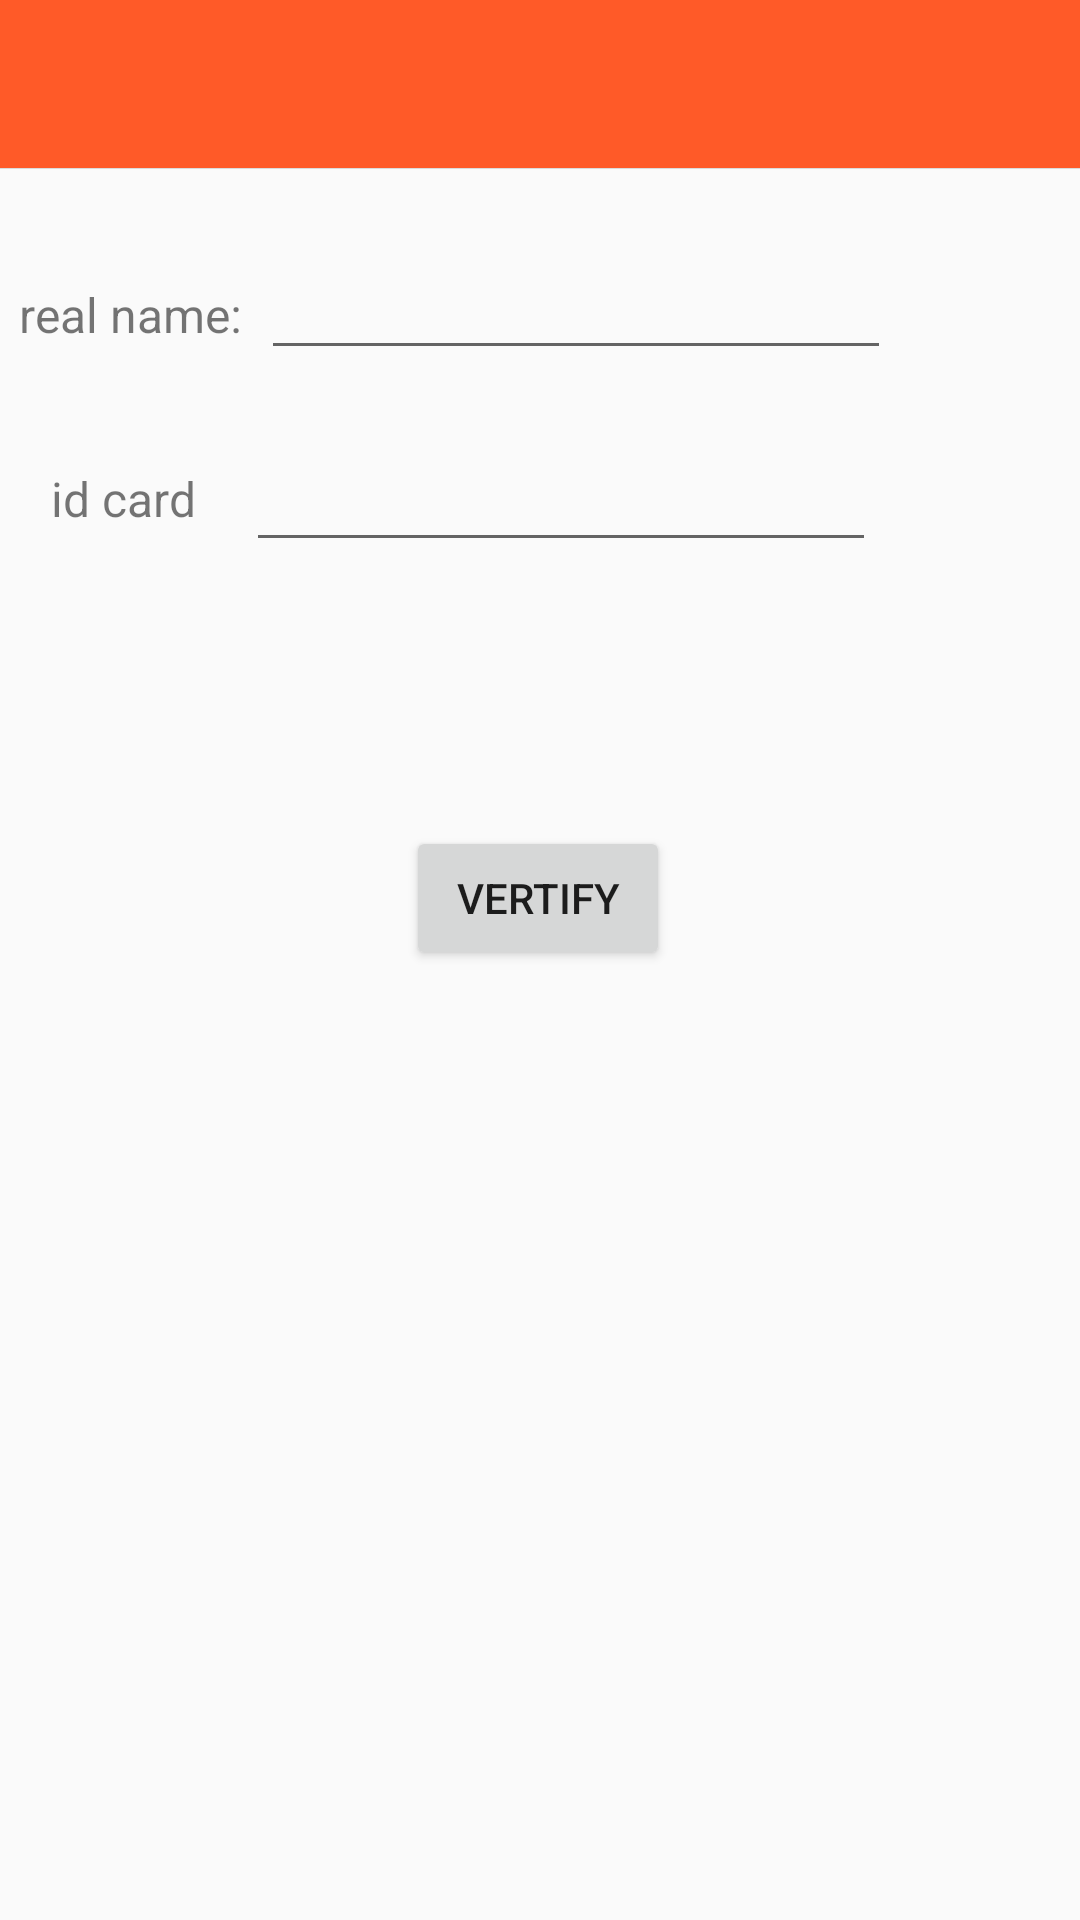

The Android layout XML behind this screen, and the referenced resources:
<!-- AndroidManifest.xml: application theme AppTheme -->
<!-- res/layout/activity_vertify_info.xml -->
<?xml version="1.0" encoding="utf-8"?>
<androidx.constraintlayout.widget.ConstraintLayout xmlns:android="http://schemas.android.com/apk/res/android"
    xmlns:app="http://schemas.android.com/apk/res-auto"
    xmlns:tools="http://schemas.android.com/tools"
    android:layout_width="match_parent"
    android:layout_height="match_parent"
    tools:context=".house.VerifyInfoActivity">

    <include
        android:id="@+id/title"
        layout="@layout/toolbar_top_view" />

    <TextView
        android:id="@+id/textView"
        android:layout_width="87dp"
        android:layout_height="37dp"
        android:layout_marginTop="30dp"
        android:gravity="center"
        android:text="real name:"
        android:textSize="@dimen/ts_16"
        app:layout_constraintStart_toStartOf="parent"
        app:layout_constraintTop_toBottomOf="@id/title" />

    <EditText
        android:id="@+id/editTextTextPersonName"
        android:layout_width="wrap_content"
        android:layout_height="wrap_content"
        android:ems="10"
        android:inputType="textPersonName"
        app:layout_constraintBottom_toBottomOf="@+id/textView"
        app:layout_constraintEnd_toEndOf="parent"
        app:layout_constraintHorizontal_bias="0.0"
        app:layout_constraintStart_toEndOf="@+id/textView"
        app:layout_constraintTop_toTopOf="@+id/textView"
        app:layout_constraintVertical_bias="1.0" />

    <TextView
        android:id="@+id/textView2"
        android:layout_width="82dp"
        android:layout_height="30dp"
        android:layout_marginTop="28dp"
        android:gravity="center"
        android:text="id card"
        android:textSize="@dimen/ts_16"
        app:layout_constraintStart_toStartOf="parent"
        app:layout_constraintTop_toBottomOf="@+id/textView" />

    <EditText
        android:id="@+id/editTextTextPersonName2"
        android:layout_width="wrap_content"
        android:layout_height="wrap_content"
        android:ems="10"
        android:maxLength="18"
        app:layout_constraintBottom_toBottomOf="@+id/textView2"
        app:layout_constraintEnd_toEndOf="parent"
        app:layout_constraintHorizontal_bias="0.0"
        app:layout_constraintStart_toEndOf="@+id/textView2"
        app:layout_constraintTop_toTopOf="@+id/textView2"
        app:layout_constraintVertical_bias="0.466" />

    <Button
        android:id="@+id/vertify"
        android:layout_width="wrap_content"
        android:layout_height="wrap_content"
        android:layout_marginTop="88dp"
        android:text="vertify"
        app:layout_constraintEnd_toEndOf="parent"
        app:layout_constraintHorizontal_bias="0.498"
        app:layout_constraintStart_toStartOf="parent"
        app:layout_constraintTop_toBottomOf="@+id/editTextTextPersonName2" />
</androidx.constraintlayout.widget.ConstraintLayout>
<!-- res/layout/toolbar_top_view.xml (included above) -->
<?xml version="1.0" encoding="utf-8"?>
<FrameLayout xmlns:android="http://schemas.android.com/apk/res/android"
    xmlns:app="http://schemas.android.com/apk/res-auto"
    android:layout_width="match_parent"
    android:layout_height="wrap_content"
    android:orientation="vertical">

    <androidx.appcompat.widget.Toolbar
        android:id="@+id/toolbar_top_view"
        style="@style/toolbar_action_text"
        android:layout_width="match_parent"
        android:layout_height="@dimen/toolbar_height"
        android:background="@color/colorPrimary"
        android:gravity="center"
        android:minHeight="?attr/actionBarSize"
        android:paddingLeft="2dp"
        android:paddingTop="0dp"
        android:paddingRight="2dp"
        android:paddingBottom="0dp"
        app:contentInsetLeft="0dp"
        app:contentInsetStart="0dp">

        <TextView
            android:id="@+id/tv_toolbar_title"
            android:layout_width="wrap_content"
            android:layout_height="wrap_content"
            android:layout_centerInParent="true"
            android:layout_gravity="center"
            android:gravity="center"
            android:textColor="@color/white" />

    </androidx.appcompat.widget.Toolbar>


    <View
        android:id="@+id/v_title_down_line"
        style="@style/line_normal"
        android:layout_marginTop="@dimen/toolbar_height" />
</FrameLayout>
<!-- resources referenced by this layout -->
<resources>
  <color name="colorPrimary">#FF5A28</color>
  <color name="white">#ffffff</color>
  <dimen name="toolbar_height">56dp</dimen>
  <dimen name="ts_16">16sp</dimen>
  <style name="line_normal">
          <item name="android:layout_width">match_parent</item>
          <item name="android:layout_height">@dimen/line_dip</item>
          <item name="android:background">@color/line</item>
      </style>
  <style name="toolbar_action_text" parent="@android:style/Theme.Holo.Light">
          <item name="android:textSize">17sp</item>
          <item name="android:textStyle">normal</item>
          <item name="android:textAllCaps">false</item>
          <item name="android:gravity">center</item>
          <item name="android:textColor">@color/white</item>
  
          <item name="popupTheme">@style/ThemeOverlay.AppCompat.Light</item>
          <item name="titleTextAppearance">@style/myActionTitleTextAppearance</item>
      </style>
  <style name="AppTheme" parent="Theme.AppCompat.Light.NoActionBar">
          
          <item name="colorPrimary">@color/colorPrimary</item>
          <item name="colorPrimaryDark">@color/colorPrimaryDark</item>
          <item name="colorAccent">@color/colorAccent</item>
      </style>
  <dimen name="line_dip">1px</dimen>
  <color name="line">#dbdbdb</color>
  <style name="myActionTitleTextAppearance" parent="@style/TextAppearance.AppCompat.Widget.ActionBar.Menu">
          <item name="android:textSize">@dimen/tuya_title_size</item>
          <item name="android:textStyle">normal</item>
          <item name="android:textColor">@color/white</item>
          <item name="android:textAllCaps">false</item>
      </style>
  <color name="colorPrimaryDark">#FF5A28</color>
  <color name="colorAccent">#03DAC5</color>
  <dimen name="tuya_title_size">17sp</dimen>
</resources>
